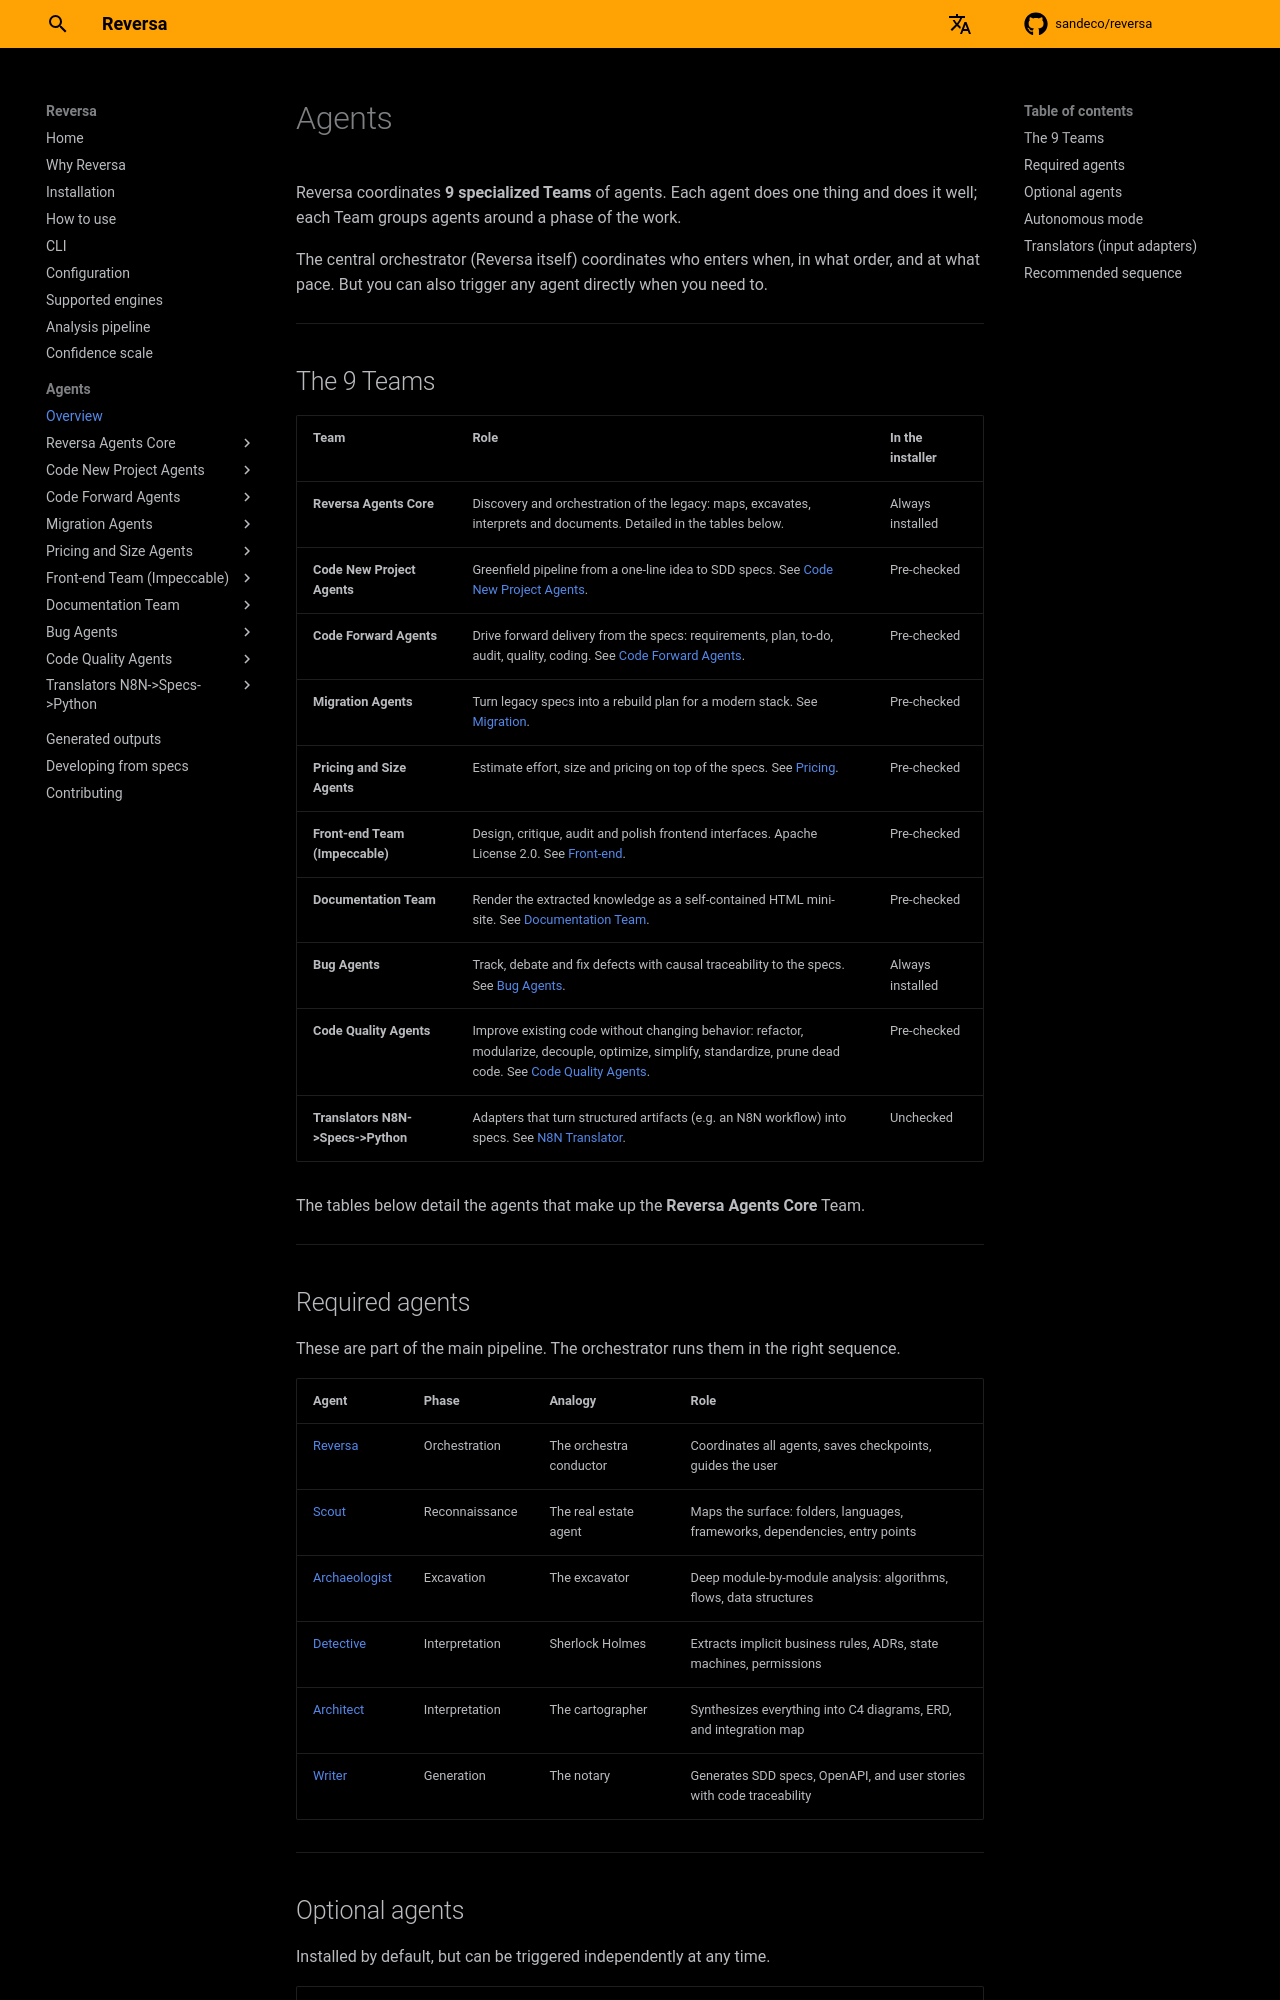

repository: DFN-master/reversa · page: agentes/index.html · generator: mkdocs

# Agents

Reversa coordinates **9 specialized Teams** of agents. Each agent does one thing and does it well; each Team groups agents around a phase of the work.

The central orchestrator (Reversa itself) coordinates who enters when, in what order, and at what pace. But you can also trigger any agent directly when you need to.

---

## The 9 Teams

| Team | Role | In the installer |
|------|------|------------------|
| **Reversa Agents Core** | Discovery and orchestration of the legacy: maps, excavates, interprets and documents. Detailed in the tables below. | Always installed |
| **Code New Project Agents** | Greenfield pipeline from a one-line idea to SDD specs. See [Code New Project Agents](../newproject/index.md). | Pre-checked |
| **Code Forward Agents** | Drive forward delivery from the specs: requirements, plan, to-do, audit, quality, coding. See [Code Forward Agents](../forward/index.md). | Pre-checked |
| **Migration Agents** | Turn legacy specs into a rebuild plan for a modern stack. See [Migration](../migracao/index.md). | Pre-checked |
| **Pricing and Size Agents** | Estimate effort, size and pricing on top of the specs. See [Pricing](../pricing/index.md). | Pre-checked |
| **Front-end Team (Impeccable)** | Design, critique, audit and polish frontend interfaces. Apache License 2.0. See [Front-end](../frontend/index.md). | Pre-checked |
| **Documentation Team** | Render the extracted knowledge as a self-contained HTML mini-site. See [Documentation Team](../documentation/index.md). | Pre-checked |
| **Bug Agents** | Track, debate and fix defects with causal traceability to the specs. See [Bug Agents](../bugs/index.md). | Always installed |
| **Code Quality Agents** | Improve existing code without changing behavior: refactor, modularize, decouple, optimize, simplify, standardize, prune dead code. See [Code Quality Agents](../refactor/index.md). | Pre-checked |
| **Translators N8N->Specs->Python** | Adapters that turn structured artifacts (e.g. an N8N workflow) into specs. See [N8N Translator](n8n.md). | Unchecked |

The tables below detail the agents that make up the **Reversa Agents Core** Team.

---

## Required agents

These are part of the main pipeline. The orchestrator runs them in the right sequence.

| Agent | Phase | Analogy | Role |
|-------|-------|---------|------|
| [Reversa](reversa.md) | Orchestration | The orchestra conductor | Coordinates all agents, saves checkpoints, guides the user |
| [Scout](scout.md) | Reconnaissance | The real estate agent | Maps the surface: folders, languages, frameworks, dependencies, entry points |
| [Archaeologist](arqueologo.md) | Excavation | The excavator | Deep module-by-module analysis: algorithms, flows, data structures |
| [Detective](detetive.md) | Interpretation | Sherlock Holmes | Extracts implicit business rules, ADRs, state machines, permissions |
| [Architect](arquiteto.md) | Interpretation | The cartographer | Synthesizes everything into C4 diagrams, ERD, and integration map |
| [Writer](redator.md) | Generation | The notary | Generates SDD specs, OpenAPI, and user stories with code traceability |

---
